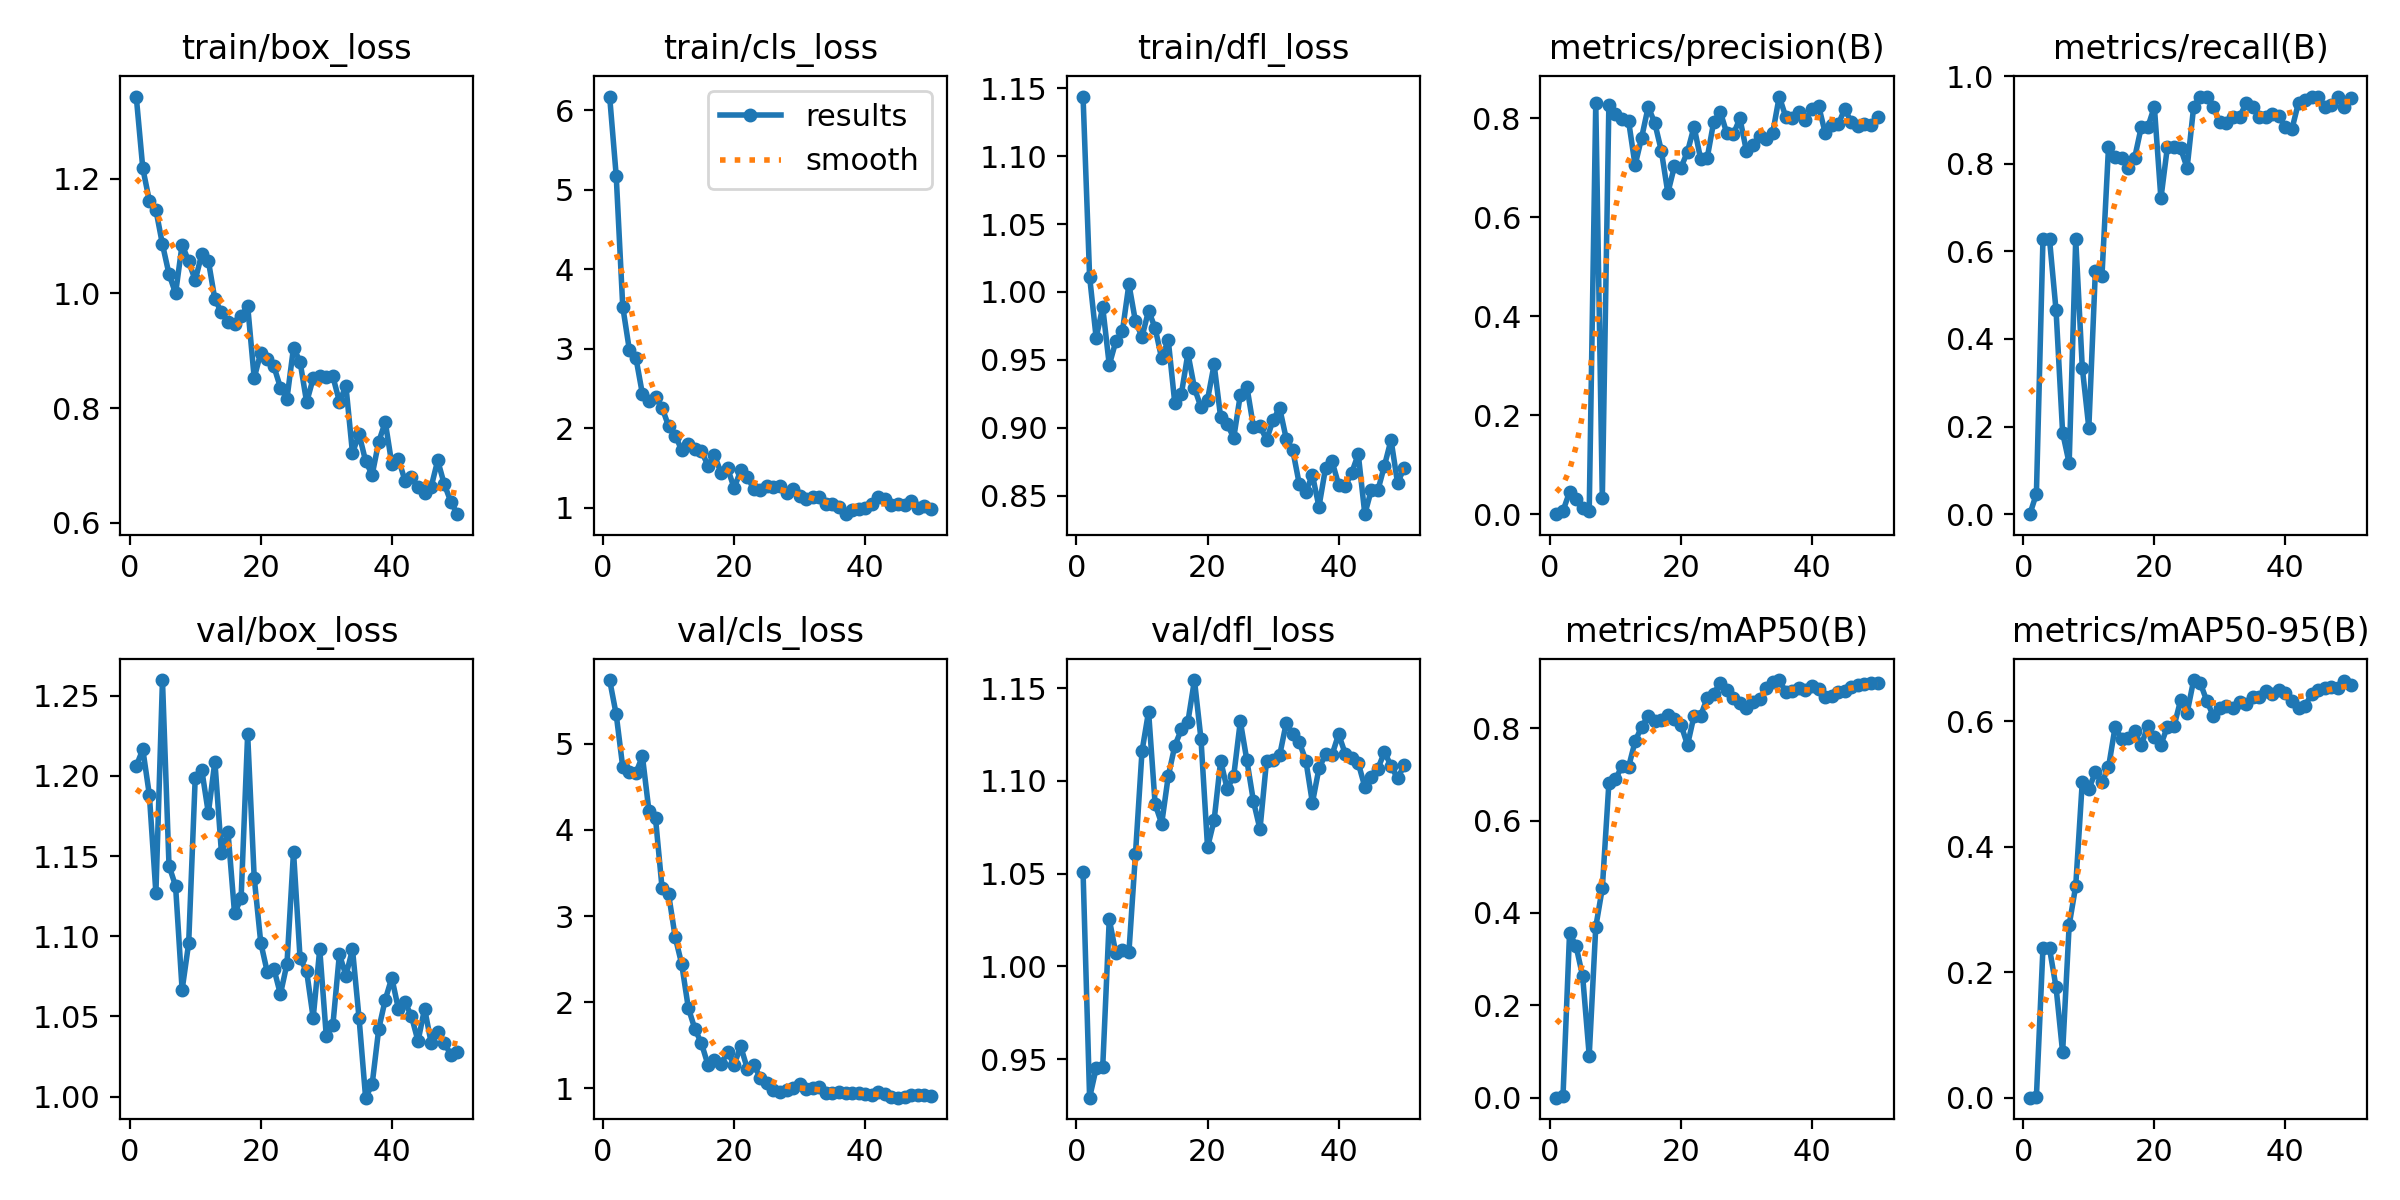

The file beside this chart, header and first rows:
epoch, train/box_loss, train/cls_loss, train/dfl_loss, metrics/precision(B), metrics/recall(B), metrics/mAP50(B), metrics/mAP50-95(B), val/box_loss, val/cls_loss, val/dfl_loss, lr/pg0, lr/pg1, lr/pg2
1, 1.343, 6.171, 1.144, 0, 0, 0, 0, 1.206, 5.743, 1.051, 9e-05, 9e-05, 9e-05
2, 1.218, 5.176, 1.011, 0.00676, 0.04651, 0.00354, 0.00124, 1.217, 5.343, 0.9293, 0.0001862, 0.0001862, 0.0001862
3, 1.161, 3.528, 0.9662, 0.0447, 0.6279, 0.3567, 0.2388, 1.188, 4.73, 0.9451, 0.0002785, 0.0002785, 0.0002785
4, 1.145, 2.989, 0.9888, 0.02993, 0.6279, 0.3278, 0.2381, 1.127, 4.675, 0.9457, 0.0003668, 0.0003668, 0.0003668
5, 1.085, 2.888, 0.9462, 0.01332, 0.4651, 0.2627, 0.1761, 1.26, 4.662, 1.026, 0.0004512, 0.0004512, 0.0004512
6, 1.034, 2.429, 0.9635, 0.00627, 0.186, 0.09124, 0.07232, 1.144, 4.857, 1.007, 0.0005316, 0.0005316, 0.0005316
7, 1, 2.344, 0.9709, 0.831, 0.1163, 0.3695, 0.275, 1.131, 4.22, 1.009, 0.000608, 0.000608, 0.000608
8, 1.085, 2.386, 1.006, 0.0318, 0.6279, 0.4536, 0.3376, 1.067, 4.135, 1.008, 0.0006805, 0.0006805, 0.0006805
9, 1.056, 2.257, 0.9782, 0.8274, 0.3348, 0.6805, 0.5036, 1.096, 3.323, 1.061, 0.000749, 0.000749, 0.000749
10, 1.023, 2.025, 0.967, 0.8086, 0.1971, 0.6893, 0.4924, 1.199, 3.252, 1.116, 0.0008136, 0.0008136, 0.0008136
11, 1.069, 1.908, 0.9862, 0.7993, 0.5559, 0.7179, 0.5188, 1.204, 2.757, 1.137, 0.000802, 0.000802, 0.000802
12, 1.057, 1.725, 0.9733, 0.7955, 0.5429, 0.7155, 0.5031, 1.177, 2.44, 1.087, 0.0007822, 0.0007822, 0.0007822
13, 0.9894, 1.806, 0.951, 0.705, 0.8372, 0.7713, 0.5265, 1.209, 1.935, 1.077, 0.0007624, 0.0007624, 0.0007624
14, 0.9673, 1.735, 0.9646, 0.7611, 0.8149, 0.8033, 0.5904, 1.152, 1.689, 1.103, 0.0007426, 0.0007426, 0.0007426
15, 0.9504, 1.712, 0.9181, 0.8229, 0.8139, 0.8254, 0.5726, 1.165, 1.523, 1.119, 0.0007228, 0.0007228, 0.0007228
16, 0.9471, 1.53, 0.9246, 0.7908, 0.7907, 0.8153, 0.5728, 1.114, 1.271, 1.128, 0.000703, 0.000703, 0.000703
17, 0.9599, 1.657, 0.9547, 0.7348, 0.8139, 0.8176, 0.5842, 1.124, 1.324, 1.132, 0.0006832, 0.0006832, 0.0006832
18, 0.9785, 1.438, 0.9292, 0.6492, 0.8837, 0.8291, 0.5616, 1.226, 1.284, 1.154, 0.0006634, 0.0006634, 0.0006634
19, 0.8524, 1.495, 0.915, 0.7028, 0.8837, 0.8204, 0.5931, 1.137, 1.416, 1.123, 0.0006436, 0.0006436, 0.0006436
20, 0.8966, 1.246, 0.9207, 0.7003, 0.9302, 0.8076, 0.5755, 1.096, 1.274, 1.064, 0.0006238, 0.0006238, 0.0006238
21, 0.8858, 1.469, 0.9466, 0.7325, 0.7209, 0.7636, 0.5628, 1.078, 1.485, 1.079, 0.000604, 0.000604, 0.000604
22, 0.8728, 1.39, 0.9076, 0.783, 0.8394, 0.8272, 0.5918, 1.08, 1.228, 1.111, 0.0005842, 0.0005842, 0.0005842
23, 0.8358, 1.233, 0.9024, 0.718, 0.8372, 0.827, 0.5921, 1.064, 1.269, 1.096, 0.0005644, 0.0005644, 0.0005644
24, 0.8165, 1.225, 0.8927, 0.7195, 0.8354, 0.8651, 0.6335, 1.083, 1.12, 1.103, 0.0005446, 0.0005446, 0.0005446
25, 0.9054, 1.27, 0.9242, 0.793, 0.7907, 0.8748, 0.6137, 1.153, 1.055, 1.132, 0.0005248, 0.0005248, 0.0005248
26, 0.8807, 1.254, 0.9302, 0.813, 0.9302, 0.8983, 0.6659, 1.086, 0.9746, 1.111, 0.000505, 0.000505, 0.000505
27, 0.8103, 1.27, 0.9007, 0.7697, 0.9535, 0.8822, 0.6614, 1.078, 0.9511, 1.089, 0.0004852, 0.0004852, 0.0004852
28, 0.8516, 1.188, 0.9012, 0.7683, 0.9535, 0.8654, 0.6327, 1.049, 0.9741, 1.074, 0.0004654, 0.0004654, 0.0004654
29, 0.8558, 1.231, 0.8911, 0.7997, 0.9286, 0.854, 0.6087, 1.092, 1.007, 1.111, 0.0004456, 0.0004456, 0.0004456
30, 0.8548, 1.143, 0.9055, 0.7332, 0.8948, 0.8433, 0.6219, 1.038, 1.053, 1.111, 0.0004258, 0.0004258, 0.0004258
31, 0.8552, 1.115, 0.9146, 0.747, 0.8927, 0.8559, 0.6244, 1.044, 0.9955, 1.114, 0.000406, 0.000406, 0.000406
32, 0.8114, 1.136, 0.892, 0.7644, 0.9057, 0.8622, 0.6212, 1.089, 1.005, 1.131, 0.0003862, 0.0003862, 0.0003862
33, 0.838, 1.131, 0.8835, 0.7577, 0.907, 0.8859, 0.6303, 1.075, 1.008, 1.125, 0.0003664, 0.0003664, 0.0003664
34, 0.7214, 1.047, 0.8584, 0.7706, 0.9377, 0.8995, 0.627, 1.092, 0.9466, 1.121, 0.0003466, 0.0003466, 0.0003466
35, 0.7548, 1.042, 0.8527, 0.8439, 0.9302, 0.9042, 0.6395, 1.049, 0.9413, 1.111, 0.0003268, 0.0003268, 0.0003268
36, 0.7077, 1.008, 0.8651, 0.8028, 0.907, 0.8784, 0.6384, 0.9993, 0.9547, 1.088, 0.000307, 0.000307, 0.000307
37, 0.6836, 0.9182, 0.8418, 0.8005, 0.907, 0.8805, 0.6489, 1.008, 0.942, 1.107, 0.0002872, 0.0002872, 0.0002872
38, 0.7411, 0.9754, 0.8701, 0.8136, 0.9135, 0.8865, 0.6441, 1.042, 0.9439, 1.114, 0.0002674, 0.0002674, 0.0002674
39, 0.7758, 0.9838, 0.8752, 0.7961, 0.9081, 0.8828, 0.6499, 1.06, 0.9438, 1.114, 0.0002476, 0.0002476, 0.0002476
40, 0.7024, 0.9914, 0.858, 0.8192, 0.8837, 0.8904, 0.6454, 1.074, 0.9361, 1.125, 0.0002278, 0.0002278, 0.0002278
41, 0.7117, 1.045, 0.8567, 0.8254, 0.8796, 0.885, 0.633, 1.055, 0.9247, 1.115, 0.000208, 0.000208, 0.000208
42, 0.6737, 1.13, 0.8668, 0.771, 0.9398, 0.8676, 0.6221, 1.059, 0.9532, 1.112, 0.0001882, 0.0001882, 0.0001882
43, 0.6791, 1.113, 0.8805, 0.7869, 0.9446, 0.869, 0.625, 1.05, 0.9286, 1.11, 0.0001684, 0.0001684, 0.0001684
44, 0.6618, 1.034, 0.8363, 0.7878, 0.9535, 0.8788, 0.6434, 1.035, 0.8912, 1.097, 0.0001486, 0.0001486, 0.0001486
45, 0.6519, 1.05, 0.8543, 0.8189, 0.9535, 0.8813, 0.6502, 1.055, 0.8891, 1.102, 0.0001288, 0.0001288, 0.0001288
46, 0.6622, 1.029, 0.854, 0.792, 0.9302, 0.8898, 0.653, 1.034, 0.8998, 1.107, 0.000109, 0.000109, 0.000109
47, 0.7087, 1.088, 0.8721, 0.785, 0.9341, 0.8934, 0.6543, 1.04, 0.9195, 1.116, 8.92e-05, 8.92e-05, 8.92e-05
48, 0.6675, 0.9969, 0.891, 0.7879, 0.9535, 0.8955, 0.6531, 1.034, 0.9242, 1.108, 6.94e-05, 6.94e-05, 6.94e-05
49, 0.637, 1.017, 0.8591, 0.7857, 0.9302, 0.8969, 0.6647, 1.026, 0.9181, 1.101, 4.96e-05, 4.96e-05, 4.96e-05
50, 0.615, 0.9797, 0.8706, 0.8033, 0.9496, 0.8977, 0.6579, 1.028, 0.9093, 1.108, 2.98e-05, 2.98e-05, 2.98e-05
